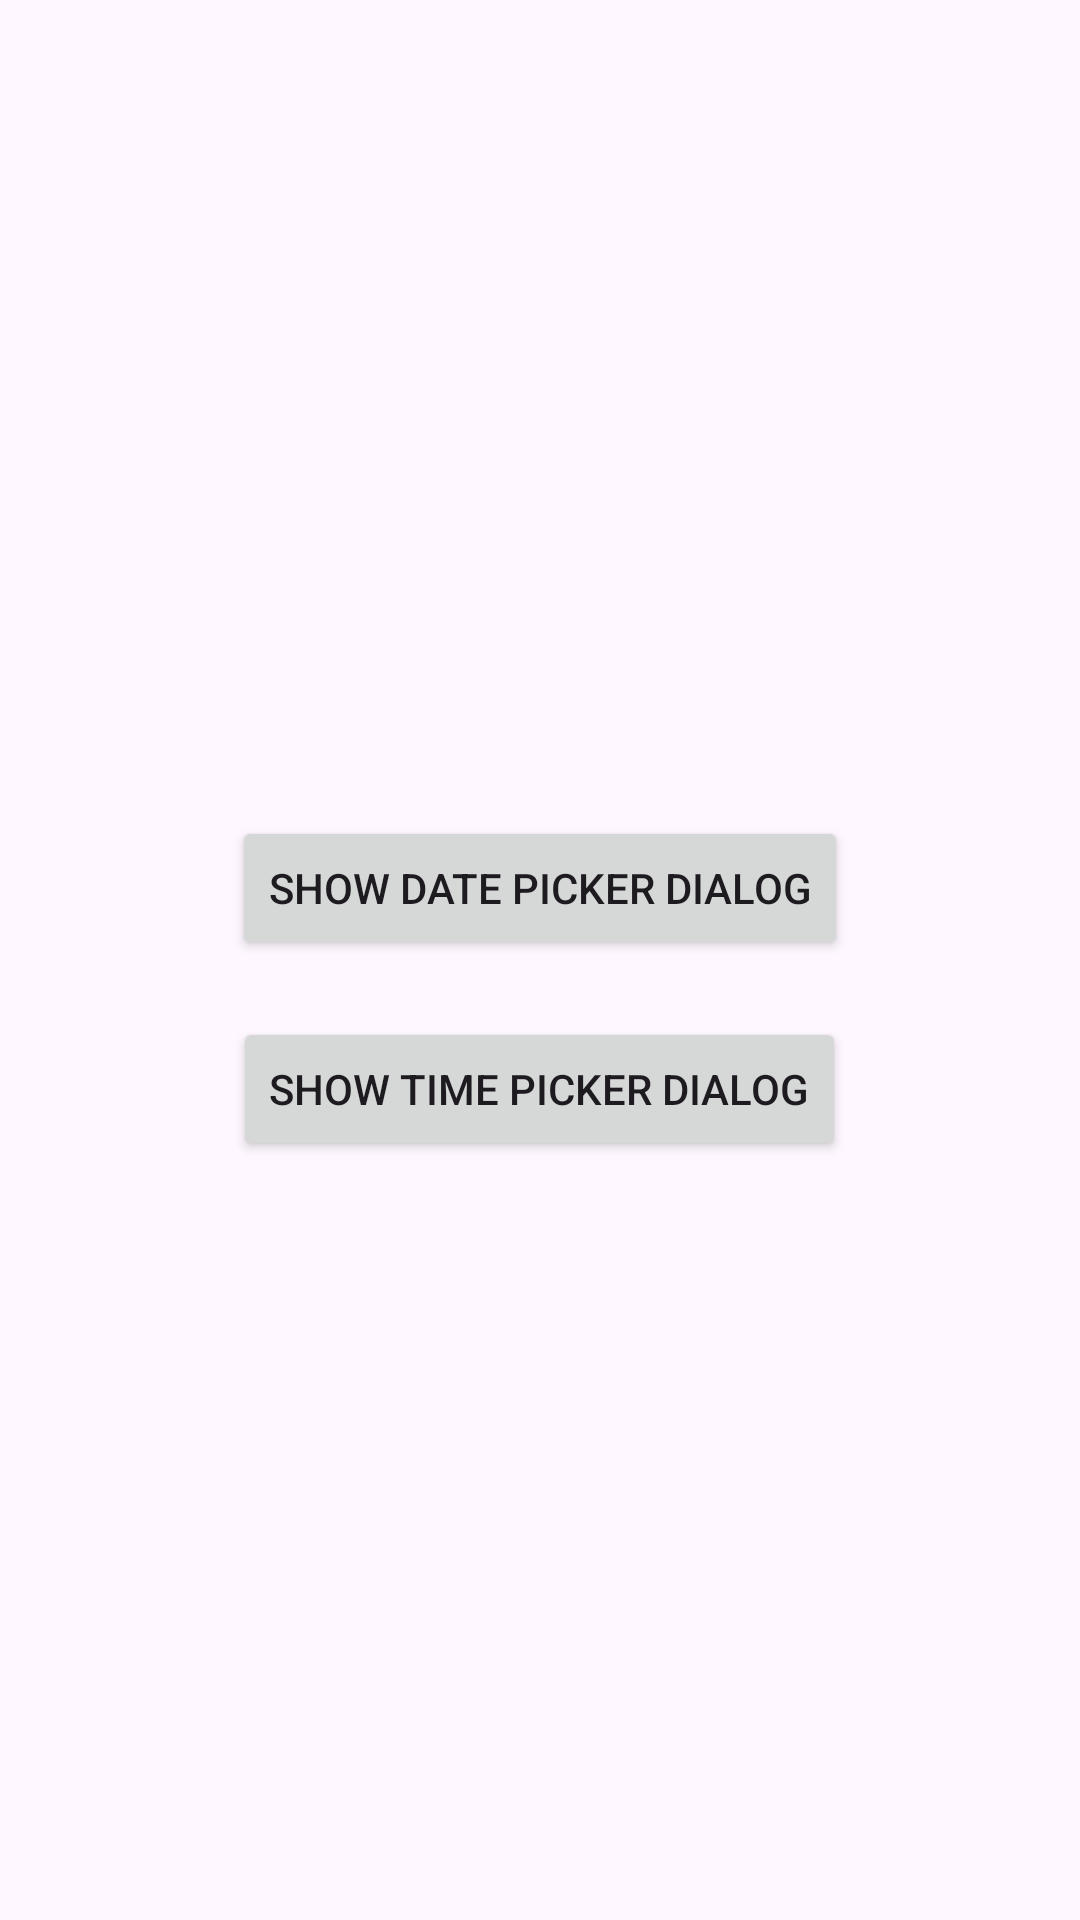

Reconstruct the res/layout file that produces this screen, plus the resources it refers to.
<!-- AndroidManifest.xml: application theme Theme.Manybuttons -->
<!-- res/layout/activity_pickers.xml -->
<?xml version="1.0" encoding="utf-8"?>
<LinearLayout xmlns:android="http://schemas.android.com/apk/res/android"
    xmlns:app="http://schemas.android.com/apk/res-auto"
    xmlns:tools="http://schemas.android.com/tools"
    android:id="@+id/main"
    android:layout_width="match_parent"
    android:layout_height="match_parent"
    tools:context=".pickers"
    android:orientation="vertical"
    android:gravity="center">

    <TextView
        android:layout_width="wrap_content"
        android:layout_height="wrap_content"
        android:id="@+id/pickerstext"
        />
    <Button
        android:id="@+id/datebtn"
        android:layout_width="wrap_content"
        android:layout_height="wrap_content"
        android:text="Show date picker dialog"/>

    <TextView
        android:layout_width="wrap_content"
        android:layout_height="wrap_content"
        android:id="@+id/timetxt"
        />
    <Button
        android:id="@+id/timebtn"
        android:layout_width="wrap_content"
        android:layout_height="wrap_content"
        android:text="Show time picker dialog"/>
</LinearLayout>
<!-- resources referenced by this layout -->
<resources>
  <style name="Theme.Manybuttons" parent="Base.Theme.Manybuttons" />
  <style name="Base.Theme.Manybuttons" parent="Theme.Material3.DayNight.NoActionBar">
          
          
      </style>
</resources>
